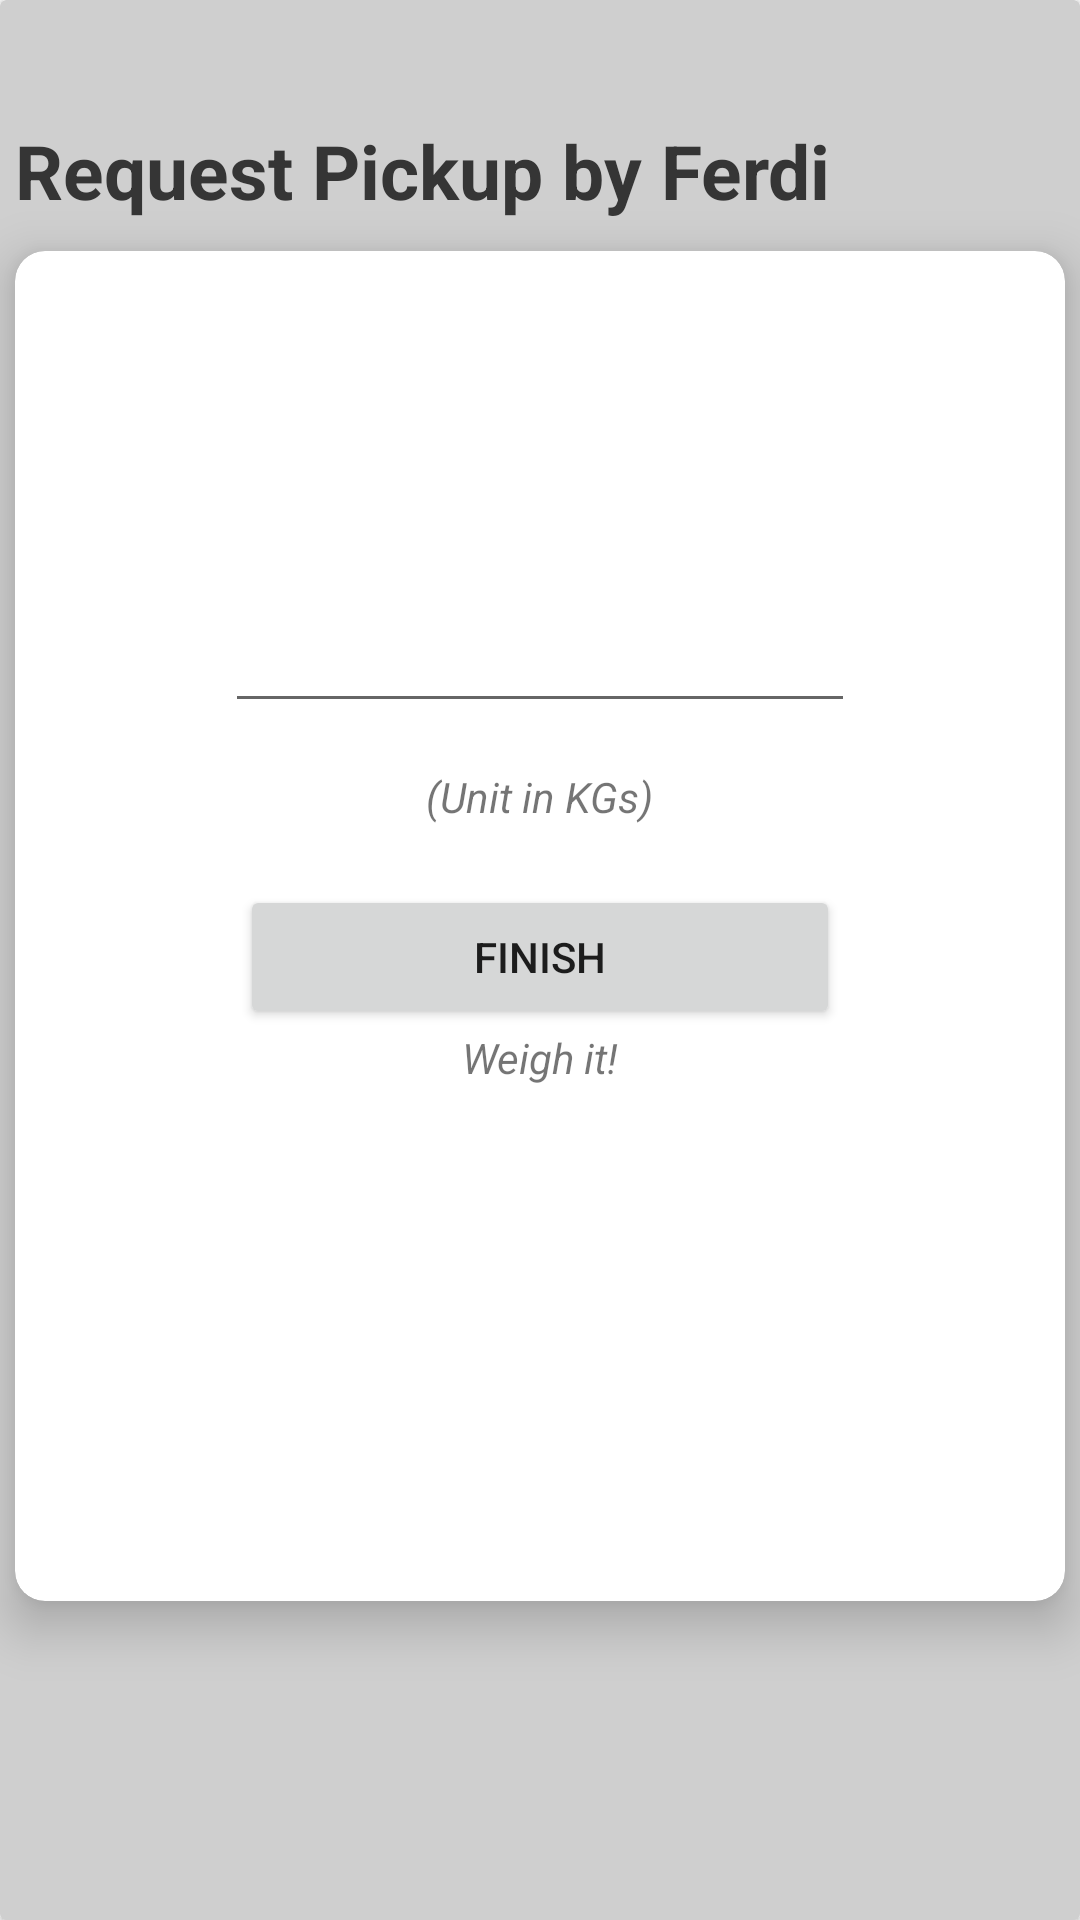

The Android layout XML behind this screen, and the referenced resources:
<!-- AndroidManifest.xml: application theme Theme.NyampahV3 -->
<!-- res/layout/trash_request_weight.xml -->
<?xml version="1.0" encoding="utf-8"?>
<androidx.constraintlayout.widget.ConstraintLayout xmlns:android="http://schemas.android.com/apk/res/android"
    xmlns:app="http://schemas.android.com/apk/res-auto"
    xmlns:tools="http://schemas.android.com/tools"
    android:layout_width="match_parent"
    android:layout_height="match_parent">

    <androidx.cardview.widget.CardView
        android:layout_width="match_parent"
        android:layout_height="match_parent"
        app:cardBackgroundColor="#CFCFCF"
        app:layout_constraintBottom_toBottomOf="parent"
        app:layout_constraintEnd_toEndOf="parent"
        app:layout_constraintStart_toStartOf="parent"
        app:layout_constraintTop_toTopOf="parent">

        <androidx.constraintlayout.widget.ConstraintLayout
            android:layout_width="match_parent"
            android:layout_height="match_parent">

            <TextView
                android:id="@+id/text_redeempoints_redeem_list_user"
                android:layout_width="wrap_content"
                android:layout_height="wrap_content"
                android:layout_marginTop="40dp"
                android:text="Request Pickup by Ferdi"
                android:textColor="#353535"
                android:textSize="25sp"
                android:textStyle="bold"
                app:layout_constraintStart_toStartOf="@+id/cardView2"
                app:layout_constraintTop_toTopOf="parent" />

            <androidx.cardview.widget.CardView
                android:id="@+id/cardView2"
                android:layout_width="350sp"
                android:layout_height="450sp"
                android:layout_marginTop="10dp"
                app:cardCornerRadius="10dp"
                app:cardElevation="10dp"
                app:cardMaxElevation="10dp"
                app:layout_constraintEnd_toEndOf="parent"
                app:layout_constraintStart_toStartOf="parent"
                app:layout_constraintTop_toBottomOf="@+id/text_redeempoints_redeem_list_user">

                <androidx.constraintlayout.widget.ConstraintLayout
                    android:layout_width="match_parent"
                    android:layout_height="match_parent">

                    <TextView
                        android:id="@+id/textView21"
                        android:layout_width="168dp"
                        android:layout_height="43dp"
                        android:text="Weigh it!"
                        android:textAlignment="center"
                        android:textAllCaps="false"
                        android:textStyle="italic"
                        app:layout_constraintEnd_toEndOf="parent"
                        app:layout_constraintStart_toStartOf="parent"
                        app:layout_constraintTop_toBottomOf="@+id/trash_pickup_finish_button" />

                    <Button
                        android:id="@+id/trash_pickup_finish_button"
                        android:layout_width="200sp"
                        android:layout_height="wrap_content"
                        android:layout_marginTop="20dp"
                        android:text="FINISH"
                        app:layout_constraintEnd_toEndOf="parent"
                        app:layout_constraintStart_toStartOf="parent"
                        app:layout_constraintTop_toBottomOf="@+id/textView22" />

                    <EditText
                        android:id="@+id/editTextNumber"
                        android:layout_width="wrap_content"
                        android:layout_height="wrap_content"
                        android:layout_marginTop="116dp"
                        android:ems="10"
                        android:inputType="number"
                        app:layout_constraintEnd_toEndOf="parent"
                        app:layout_constraintStart_toStartOf="parent"
                        app:layout_constraintTop_toTopOf="parent" />

                    <TextView
                        android:id="@+id/textView22"
                        android:layout_width="wrap_content"
                        android:layout_height="wrap_content"
                        android:layout_marginTop="15dp"
                        android:text="(Unit in KGs)"
                        android:textStyle="italic"
                        app:layout_constraintEnd_toEndOf="parent"
                        app:layout_constraintStart_toStartOf="parent"
                        app:layout_constraintTop_toBottomOf="@+id/editTextNumber" />

                </androidx.constraintlayout.widget.ConstraintLayout>
            </androidx.cardview.widget.CardView>
        </androidx.constraintlayout.widget.ConstraintLayout>
    </androidx.cardview.widget.CardView>

</androidx.constraintlayout.widget.ConstraintLayout>
<!-- resources referenced by this layout -->
<resources>
  <style name="Theme.NyampahV3" parent="Theme.MaterialComponents.DayNight.NoActionBar">
          
          <item name="colorPrimary">@color/black</item>
          <item name="colorPrimaryVariant">@color/purple_700</item>
          <item name="colorOnPrimary">@color/white</item>
          
          <item name="colorSecondary">@color/teal_200</item>
          <item name="colorSecondaryVariant">@color/teal_700</item>
          <item name="colorOnSecondary">@color/black</item>
          
          <item name="android:statusBarColor">?attr/colorPrimaryVariant</item>
          
      </style>
  <!-- not gathered from this repository: default colours our renderer supplied (Android Studio template values) -->
  <color name="purple_700">#FF3700B3</color>
  <color name="teal_200">#FF03DAC5</color>
  <color name="teal_700">#FF018786</color>
  <color name="black">#FF000000</color>
  <color name="white">#FFFFFFFF</color>
</resources>
